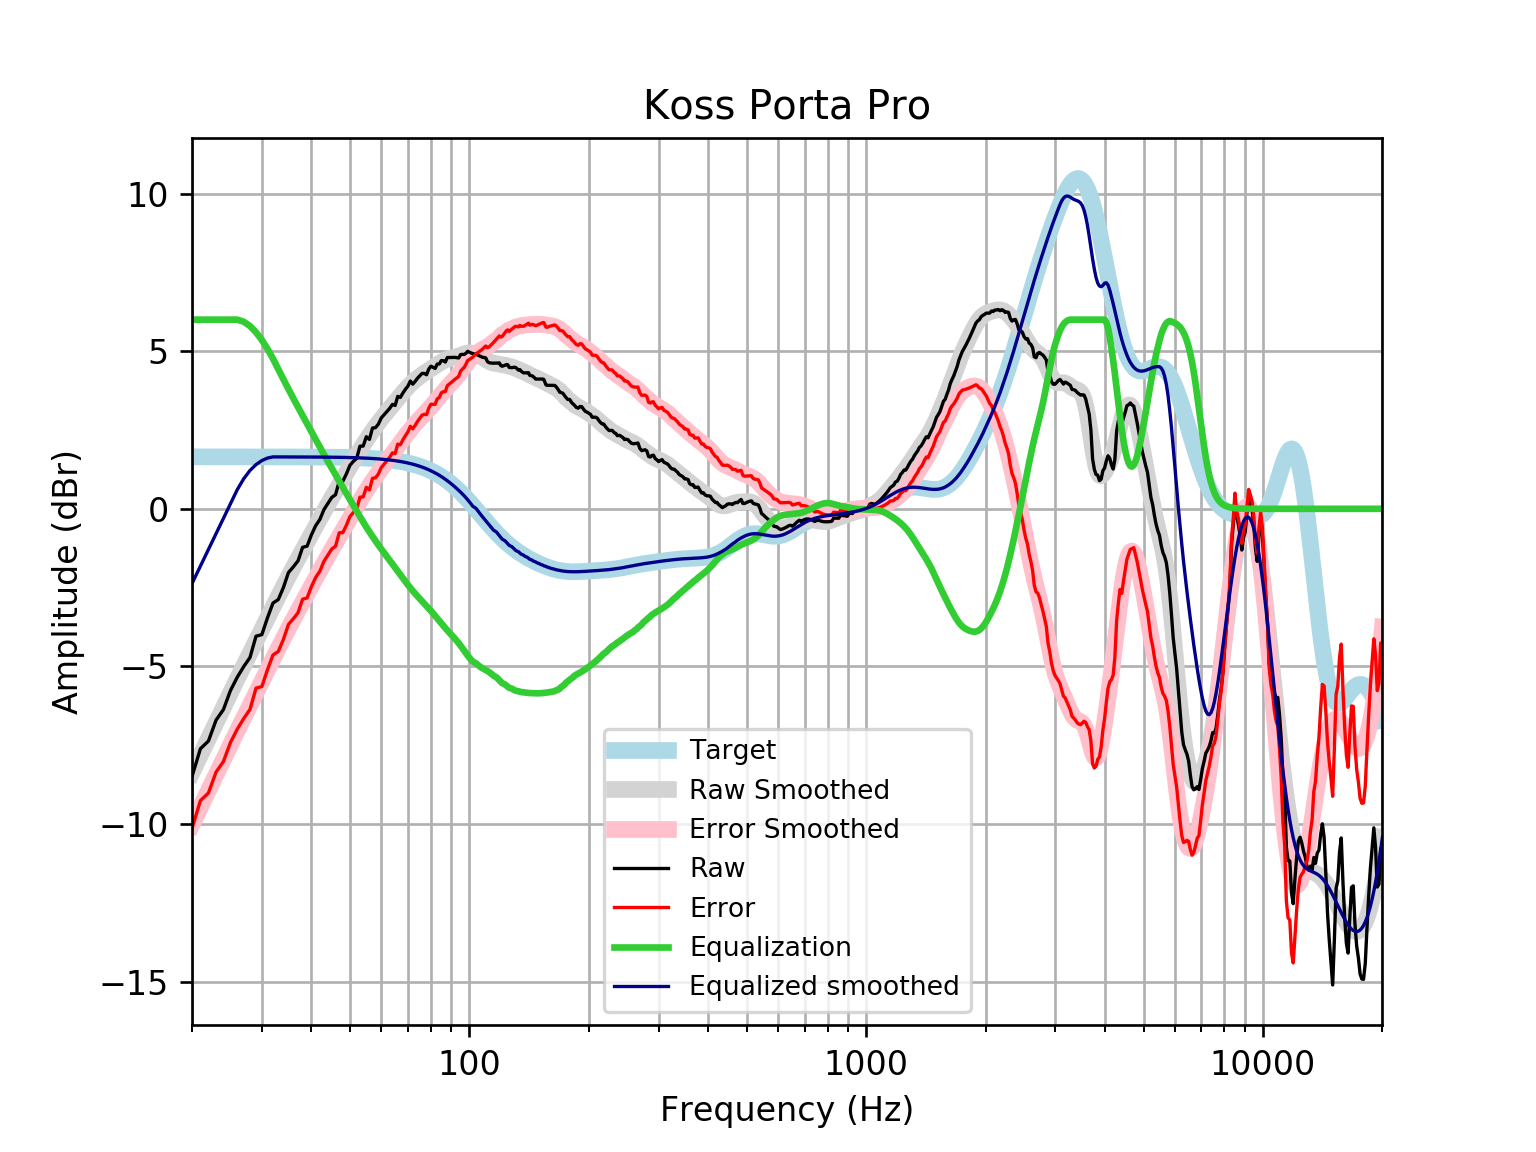

The table this chart was drawn from, first rows:
frequency, raw, error, smoothed, error_smoothed, equalization, equalized_raw, equalized_smoothed, target
20, -8.491, -10.14, -8.37, -10.02, 6, -2.491, -2.37, 1.648
21, -7.608, -9.256, -7.816, -9.464, 6.0, -1.608, -1.816, 1.648
22, -7.366, -9.014, -7.285, -8.933, 6, -1.366, -1.285, 1.648
23, -6.701, -8.348, -6.777, -8.425, 6.0, -0.7005, -0.7768, 1.648
24, -6.367, -8.015, -6.292, -7.94, 6, -0.3674, -0.2921, 1.648
25, -5.764, -7.412, -5.833, -7.48, 6, 0.2361, 0.1673, 1.648
26, -5.344, -6.991, -5.396, -7.044, 6, 0.6564, 0.604, 1.648
27, -5.004, -6.651, -4.98, -6.627, 5.934, 0.9296, 0.954, 1.648
28, -4.715, -6.362, -4.58, -6.228, 5.797, 1.082, 1.217, 1.647
29, -4.04, -5.687, -4.196, -5.843, 5.599, 1.559, 1.403, 1.647
30, -3.99, -5.638, -3.823, -5.47, 5.354, 1.363, 1.531, 1.647
31, -3.452, -5.099, -3.463, -5.11, 5.074, 1.622, 1.611, 1.647
32, -2.989, -4.636, -3.114, -4.761, 4.761, 1.772, 1.647, 1.647
33, -2.877, -4.524, -2.779, -4.426, 4.426, 1.549, 1.647, 1.647
34, -2.494, -4.14, -2.459, -4.105, 4.105, 1.611, 1.646, 1.646
35, -2.023, -3.668, -2.153, -3.798, 3.798, 1.776, 1.646, 1.646
36, -1.842, -3.487, -1.861, -3.506, 3.506, 1.665, 1.645, 1.645
37, -1.65, -3.295, -1.582, -3.227, 3.227, 1.576, 1.645, 1.645
38, -1.222, -2.866, -1.313, -2.958, 2.958, 1.736, 1.644, 1.644
39, -1.184, -2.828, -1.054, -2.697, 2.697, 1.513, 1.644, 1.644
40, -0.8225, -2.465, -0.8015, -2.444, 2.444, 1.622, 1.643, 1.643
41, -0.5335, -2.176, -0.5563, -2.198, 2.198, 1.665, 1.642, 1.642
42, -0.3383, -1.979, -0.3182, -1.959, 1.959, 1.621, 1.641, 1.641
43, -0.02603, -1.666, -0.08764, -1.728, 1.728, 1.702, 1.64, 1.64
44, 0.17, -1.469, 0.1348, -1.504, 1.504, 1.674, 1.639, 1.639
45, 0.3611, -1.276, 0.3492, -1.288, 1.288, 1.649, 1.637, 1.637
46, 0.4475, -1.188, 0.5561, -1.079, 1.079, 1.527, 1.635, 1.635
47, 0.8734, -0.7601, 0.7567, -0.8768, 0.8768, 1.75, 1.634, 1.633
48, 0.8779, -0.7535, 0.9523, -0.6791, 0.6791, 1.557, 1.631, 1.631
49, 1.11, -0.5188, 1.144, -0.4853, 0.4853, 1.595, 1.629, 1.629
50, 1.378, -0.2478, 1.331, -0.295, 0.295, 1.673, 1.626, 1.626
51, 1.504, -0.1187, 1.515, -0.1086, 0.1086, 1.613, 1.623, 1.623
52, 1.598, -0.02166, 1.693, 0.07306, -0.07306, 1.525, 1.62, 1.62
53, 1.986, 0.3702, 1.865, 0.2488, -0.2488, 1.737, 1.616, 1.616
54, 1.99, 0.3779, 2.029, 0.4175, -0.4175, 1.572, 1.612, 1.612
55, 2.287, 0.6799, 2.186, 0.5787, -0.5787, 1.708, 1.607, 1.607
56, 2.202, 0.5995, 2.334, 0.7321, -0.7321, 1.47, 1.602, 1.602
57, 2.563, 0.9661, 2.474, 0.8779, -0.8779, 1.685, 1.596, 1.596
58, 2.574, 0.9837, 2.607, 1.017, -1.017, 1.557, 1.59, 1.59
59, 2.688, 1.104, 2.733, 1.15, -1.15, 1.538, 1.583, 1.583
60, 2.885, 1.31, 2.853, 1.277, -1.277, 1.609, 1.576, 1.576
61, 2.986, 1.418, 2.967, 1.399, -1.399, 1.587, 1.568, 1.568
62, 3.087, 1.528, 3.077, 1.518, -1.518, 1.569, 1.559, 1.559
63, 3.187, 1.638, 3.183, 1.634, -1.634, 1.553, 1.549, 1.549
64, 3.313, 1.775, 3.288, 1.749, -1.749, 1.564, 1.538, 1.538
65, 3.278, 1.751, 3.39, 1.863, -1.863, 1.415, 1.527, 1.527
66, 3.567, 2.052, 3.491, 1.977, -1.977, 1.59, 1.514, 1.514
67, 3.532, 2.031, 3.59, 2.089, -2.089, 1.443, 1.501, 1.501
68, 3.673, 2.187, 3.686, 2.2, -2.2, 1.473, 1.486, 1.486
69, 3.791, 2.32, 3.778, 2.308, -2.308, 1.483, 1.471, 1.471
70, 3.891, 2.438, 3.865, 2.411, -2.411, 1.48, 1.454, 1.454
71, 4.052, 2.617, 3.945, 2.509, -2.509, 1.543, 1.436, 1.436
72, 3.953, 2.537, 4.017, 2.601, -2.601, 1.352, 1.416, 1.416
73, 4.04, 2.645, 4.084, 2.688, -2.688, 1.352, 1.395, 1.395
74, 4.142, 2.769, 4.144, 2.771, -2.771, 1.37, 1.373, 1.373
75, 4.22, 2.871, 4.2, 2.851, -2.851, 1.37, 1.349, 1.349
76, 4.294, 2.97, 4.253, 2.929, -2.929, 1.365, 1.324, 1.324
77, 4.294, 2.996, 4.303, 3.005, -3.005, 1.288, 1.297, 1.297
78, 4.253, 2.984, 4.351, 3.082, -3.082, 1.171, 1.269, 1.269
79, 4.428, 3.189, 4.398, 3.159, -3.159, 1.269, 1.239, 1.239
... 553 more rows
